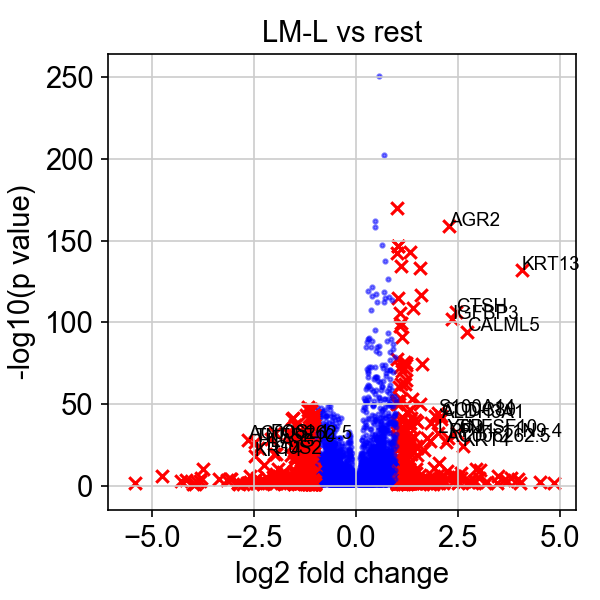

Values plotted in this chart, from the file beside it:
, genes, logfoldchange, pvals
0, LY6D, 2.017, 8.54817608079711e-33
1, CRABP2, 1.581, 0.03665
2, CYP1B1, 1.255, 0.009594
3, KLK11, 1.244, 4.523787418625477e-06
4, KRT14, 1.21, 2.3970988901789485e-12
5, AKR1C1, 1.154, 2.2349539602051043e-09
6, PDPN, 1.126, 0.04733
7, RBP1, 1.038, 0.003789
8, CLIC3, 1.025, 7.535654300177173e-10
762, PMM2, -1.005, 0.03868
763, ABHD12, -1.039, 0.01685
764, RBM28, -1.056, 0.0002415
765, WNT7A, -1.074, 0.01262
766, MAK16, -1.131, 0.0239
767, TRMT10B, -1.194, 0.03245
768, ORAI1, -1.223, 0.004195
769, VGLL1, -1.318, 0.0003291
770, CTC-425F1.4, -1.424, 0.0198
771, TBC1D20, -1.479, 0.01732
772, CLEC11A, -1.681, 0.01396
773, PDCD2L, -1.791, 0.00798
